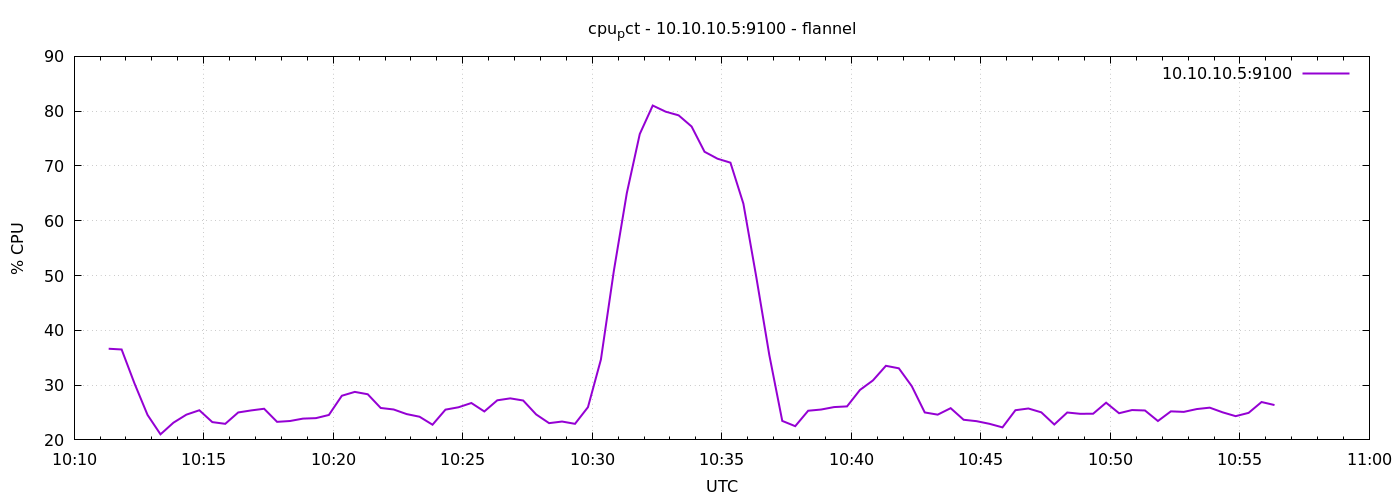

The table this chart was drawn from, first rows:
1791367880	36.638095238096355
1791367910	36.5
1791367940	30.27
1791367970	24.56
1791368000	21.02
1791368030	23.14
1791368060	24.61
1791368090	25.41
1791368120	23.25
1791368150	22.93
1791368180	25.01
1791368210	25.38
1791368240	25.69
1791368270	23.3
1791368300	23.45
1791368330	23.89
1791368360	23.97
1791368390	24.55
1791368420	28.06
1791368450	28.76
1791368480	28.33
1791368510	25.83
1791368540	25.55
1791368570	24.71
1791368600	24.23
1791368630	22.77
1791368660	25.52
1791368690	25.95
1791368720	26.73
1791368750	25.19
1791368780	27.23
1791368810	27.58
1791368840	27.19
1791368870	24.65
1791368900	23.06
1791368930	23.35
1791368960	22.93
1791368990	25.97
1791369020	34.67
1791369050	50.87
1791369080	65.05
1791369110	75.83
1791369140	81.03
1791369170	79.9
1791369200	79.24
1791369230	77.2
1791369260	72.59
1791369290	71.32
1791369320	70.6
1791369350	63.1
1791369380	49.66
1791369410	35.5
1791369440	23.47
1791369470	22.5
1791369500	25.32
1791369530	25.54
1791369560	25.99
1791369590	26.11
1791369620	29.12
1791369650	30.86
1791369680	33.52
... 30 more rows
